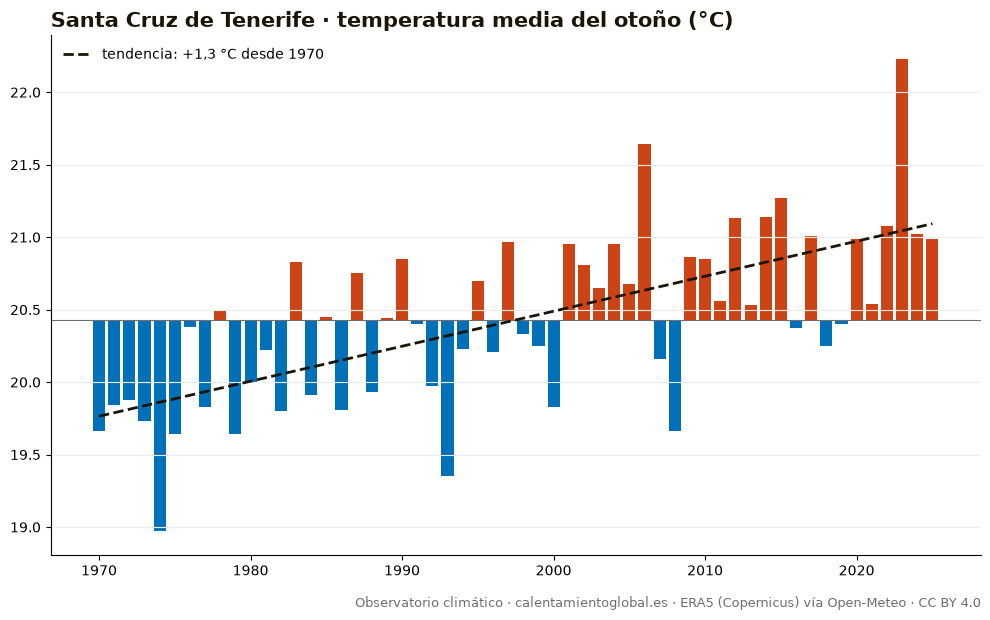

Values plotted in this chart, from the file beside it:
anio, temperatura_media_C, dias_sobre_normal
1970, 19.66, 5
1971, 19.84, 17
1972, 19.88, 14
1973, 19.73, 15
1974, 18.97, 8
1975, 19.64, 12
1976, 20.38, 40
1977, 19.83, 14
1978, 20.49, 43
1979, 19.64, 8
1980, 20.0, 16
1981, 20.22, 19
1982, 19.8, 10
1983, 20.83, 48
1984, 19.91, 14
1985, 20.45, 29
1986, 19.81, 16
1987, 20.75, 47
1988, 19.93, 14
1989, 20.44, 41
1990, 20.85, 60
1991, 20.4, 38
1992, 19.97, 23
1993, 19.35, 3
1994, 20.23, 24
1995, 20.7, 43
1996, 20.21, 25
1997, 20.97, 63
1998, 20.33, 22
1999, 20.25, 34
2000, 19.83, 11
2001, 20.95, 62
2002, 20.81, 52
2003, 20.65, 49
2004, 20.95, 64
2005, 20.68, 47
2006, 21.64, 82
2007, 20.16, 20
2008, 19.66, 8
2009, 20.86, 65
2010, 20.85, 48
2011, 20.56, 38
2012, 21.13, 63
2013, 20.53, 40
2014, 21.14, 78
2015, 21.27, 70
2016, 20.37, 28
2017, 21.01, 41
2018, 20.25, 28
2019, 20.4, 24
2020, 20.99, 53
2021, 20.54, 40
2022, 21.08, 68
2023, 22.23, 91
2024, 21.02, 45
2025, 20.99, 58
